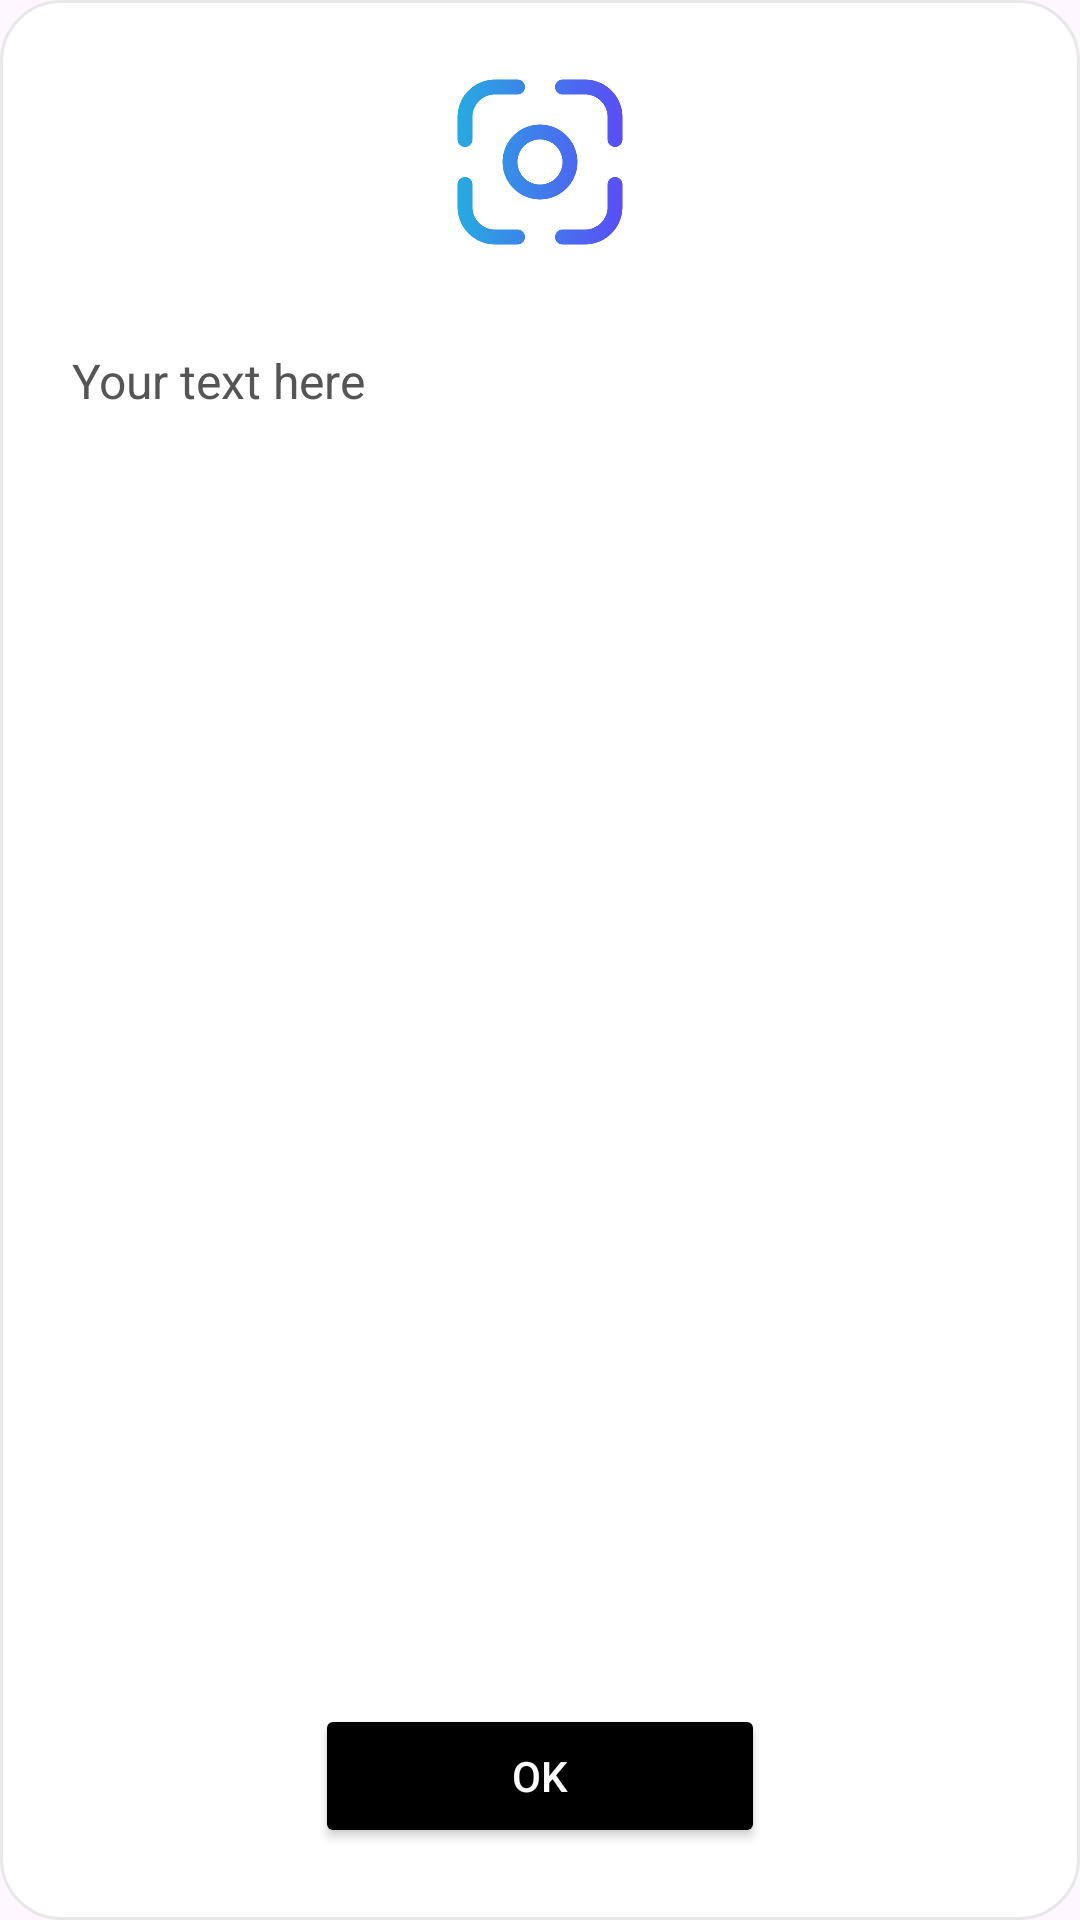

Layout XML and referenced resources for this Android screen:
<!-- AndroidManifest.xml: application theme Theme.SnapSense -->
<!-- res/layout/custom_message_dialog.xml -->
<?xml version="1.0" encoding="utf-8"?>
<LinearLayout
    xmlns:android="http://schemas.android.com/apk/res/android"
    android:orientation="vertical"
    android:layout_width="match_parent"
    android:layout_height="wrap_content"
    android:padding="24dp"
    android:background="@drawable/d_back"
    android:gravity="center">

    
    <ImageView
        android:id="@+id/dialogIcon"
        android:layout_width="60dp"
        android:layout_height="60dp"
        android:src="@drawable/logo"
        android:layout_gravity="center"
        android:contentDescription="Icon"
        android:layout_marginBottom="16dp"/>

    
    <TextView
        android:id="@+id/dialogTitle"
        android:layout_width="wrap_content"
        android:layout_height="wrap_content"
        android:text="Title"
        android:textColor="#333"
        android:visibility="gone"
        android:textSize="20sp"
        android:textStyle="bold"
        android:layout_gravity="center"/>

    
    <ScrollView
        android:layout_width="match_parent"
        android:layout_height="0dp"
        android:layout_weight="1"
        android:fillViewport="true"
        android:layout_marginTop="16dp"
        android:layout_marginBottom="16dp">

        <TextView
            android:id="@+id/dialogMessage"
            android:layout_width="match_parent"
            android:layout_height="wrap_content"
            android:text="Your text here"
            android:textColor="#555"
            android:textSize="16sp"
            android:lineSpacingExtra="4dp"
            android:lineSpacingMultiplier="1.2"/>
    </ScrollView>

    
    <Button
        android:id="@+id/dialogOkBtn"
        android:layout_width="150dp"
        android:layout_height="wrap_content"
        android:text="OK"
        android:textColor="#fff"
        android:backgroundTint="@color/primary"
        android:layout_gravity="center"/>
</LinearLayout>
<!-- resources referenced by this layout -->
<resources>
  <color name="primary">@color/black</color>
  <!-- drawable d_back (drawable) -->
  <?xml version="1.0" encoding="utf-8"?>
  <shape xmlns:android="http://schemas.android.com/apk/res/android">
      <solid android:color="#FFFFFF" />
      <corners android:radius="20dp" />
      <stroke
          android:width="1dp"
          android:color="#E8E8E8" />
  </shape>
  <!-- drawable logo: png bitmap (drawable, 23073 bytes) -->
  <style name="Theme.SnapSense" parent="Base.Theme.SnapSense" />
  <color name="black">#FF000000</color>
  <style name="Base.Theme.SnapSense" parent="Theme.Material3.Light.NoActionBar">
          
           <item name="colorPrimary">@color/primary</item>
          <item name="colorControlNormal">@color/primary</item>
  
          <item name="android:statusBarColor">@color/white</item>
          <item name="android:windowLightStatusBar">true</item>
      </style>
  <color name="white">#FFFFFFFF</color>
</resources>
